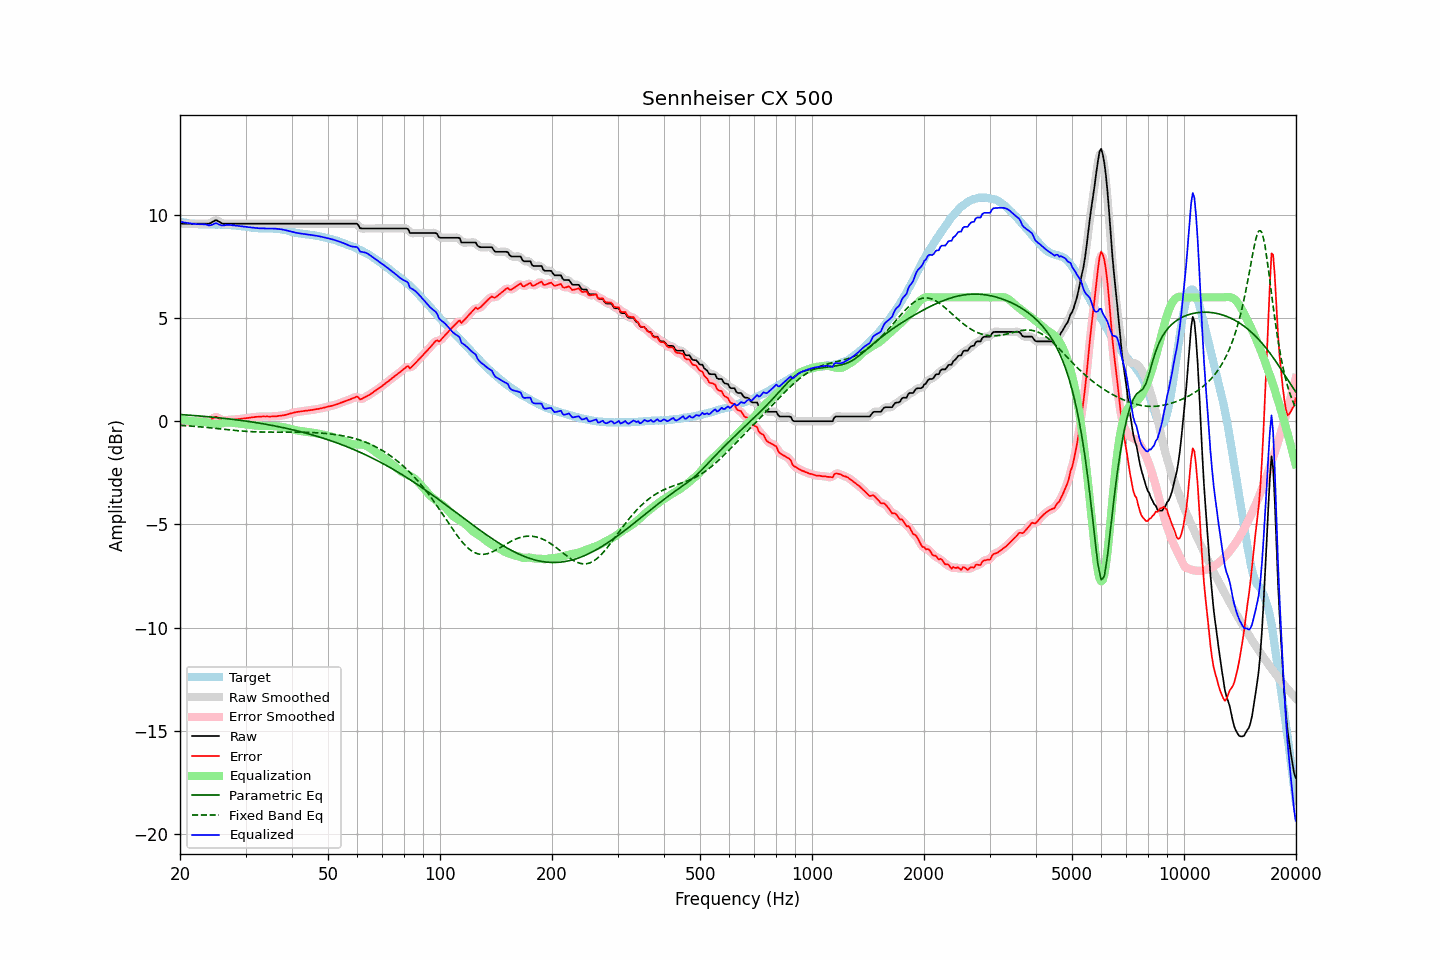

The table this chart was drawn from, first rows:
frequency, raw, error, smoothed, error_smoothed, equalization, parametric_eq, fixed_band_eq, equalized_raw, equalized_smoothed, target
20.00, 9.57, -0.10, 9.57, -0.10, 0.10, 0.33, -0.20, 9.67, 9.67, 9.67
20.20, 9.57, -0.08, 9.57, -0.08, 0.08, 0.32, -0.20, 9.65, 9.65, 9.65
20.40, 9.57, -0.07, 9.57, -0.07, 0.07, 0.32, -0.21, 9.64, 9.64, 9.64
20.61, 9.57, -0.06, 9.57, -0.06, 0.05, 0.31, -0.21, 9.62, 9.62, 9.63
20.81, 9.57, -0.04, 9.57, -0.04, 0.04, 0.30, -0.22, 9.61, 9.61, 9.61
21.02, 9.57, -0.03, 9.57, -0.03, 0.03, 0.30, -0.22, 9.60, 9.60, 9.60
21.23, 9.57, -0.02, 9.57, -0.02, 0.02, 0.29, -0.23, 9.59, 9.59, 9.59
21.44, 9.57, -0.01, 9.57, -0.01, 0.01, 0.29, -0.23, 9.58, 9.58, 9.58
21.66, 9.57, 0.00, 9.57, 0.00, -0.00, 0.28, -0.24, 9.57, 9.57, 9.57
21.87, 9.57, 0.01, 9.57, 0.01, -0.01, 0.27, -0.25, 9.56, 9.56, 9.56
22.09, 9.57, 0.02, 9.57, 0.02, -0.02, 0.27, -0.25, 9.55, 9.55, 9.55
22.31, 9.57, 0.02, 9.57, 0.02, -0.02, 0.26, -0.26, 9.55, 9.55, 9.55
22.54, 9.57, 0.03, 9.57, 0.03, -0.02, 0.26, -0.27, 9.55, 9.55, 9.54
22.76, 9.57, 0.03, 9.57, 0.03, -0.02, 0.25, -0.27, 9.55, 9.55, 9.54
22.99, 9.57, 0.03, 9.57, 0.03, -0.02, 0.24, -0.28, 9.55, 9.55, 9.54
23.22, 9.57, 0.03, 9.57, 0.03, -0.03, 0.24, -0.29, 9.54, 9.54, 9.54
23.45, 9.57, 0.03, 9.57, 0.03, -0.04, 0.23, -0.30, 9.53, 9.53, 9.54
23.69, 9.57, 0.04, 9.57, 0.03, -0.06, 0.22, -0.30, 9.51, 9.51, 9.53
23.92, 9.57, 0.04, 9.58, 0.05, -0.08, 0.21, -0.31, 9.49, 9.50, 9.53
24.16, 9.60, 0.07, 9.60, 0.07, -0.10, 0.21, -0.32, 9.50, 9.50, 9.53
24.40, 9.65, 0.12, 9.65, 0.12, -0.12, 0.20, -0.33, 9.53, 9.53, 9.53
24.65, 9.69, 0.16, 9.70, 0.17, -0.14, 0.19, -0.34, 9.55, 9.56, 9.53
24.89, 9.74, 0.21, 9.72, 0.20, -0.14, 0.18, -0.34, 9.60, 9.58, 9.53
25.14, 9.73, 0.20, 9.72, 0.19, -0.15, 0.18, -0.35, 9.58, 9.58, 9.53
25.39, 9.68, 0.15, 9.69, 0.16, -0.14, 0.17, -0.36, 9.54, 9.55, 9.53
25.65, 9.64, 0.11, 9.64, 0.11, -0.13, 0.16, -0.37, 9.51, 9.51, 9.53
25.91, 9.59, 0.07, 9.60, 0.07, -0.11, 0.15, -0.38, 9.48, 9.49, 9.52
26.16, 9.57, 0.05, 9.58, 0.06, -0.09, 0.14, -0.39, 9.48, 9.49, 9.52
26.43, 9.57, 0.05, 9.57, 0.05, -0.07, 0.13, -0.39, 9.50, 9.50, 9.52
26.69, 9.57, 0.06, 9.57, 0.06, -0.06, 0.13, -0.40, 9.51, 9.51, 9.51
26.96, 9.57, 0.07, 9.57, 0.06, -0.06, 0.12, -0.41, 9.51, 9.51, 9.50
27.23, 9.57, 0.07, 9.57, 0.07, -0.06, 0.11, -0.42, 9.51, 9.51, 9.50
27.50, 9.57, 0.07, 9.57, 0.07, -0.07, 0.10, -0.43, 9.50, 9.50, 9.50
27.77, 9.57, 0.08, 9.57, 0.08, -0.08, 0.09, -0.44, 9.49, 9.49, 9.49
28.05, 9.57, 0.09, 9.57, 0.08, -0.09, 0.08, -0.44, 9.48, 9.48, 9.48
28.33, 9.57, 0.09, 9.57, 0.09, -0.09, 0.07, -0.45, 9.48, 9.48, 9.48
28.62, 9.57, 0.10, 9.57, 0.10, -0.10, 0.06, -0.46, 9.47, 9.47, 9.47
28.90, 9.57, 0.11, 9.57, 0.11, -0.11, 0.05, -0.47, 9.46, 9.46, 9.46
29.19, 9.57, 0.12, 9.57, 0.12, -0.12, 0.04, -0.47, 9.45, 9.45, 9.45
29.48, 9.57, 0.13, 9.57, 0.13, -0.13, 0.03, -0.48, 9.44, 9.44, 9.44
29.78, 9.57, 0.14, 9.57, 0.14, -0.14, 0.02, -0.48, 9.43, 9.43, 9.43
30.08, 9.57, 0.15, 9.57, 0.15, -0.15, 0.01, -0.49, 9.42, 9.42, 9.42
30.38, 9.57, 0.16, 9.57, 0.16, -0.16, -0.00, -0.50, 9.41, 9.41, 9.41
30.68, 9.57, 0.17, 9.57, 0.17, -0.17, -0.02, -0.50, 9.40, 9.40, 9.40
30.99, 9.57, 0.18, 9.57, 0.18, -0.18, -0.03, -0.50, 9.39, 9.39, 9.39
31.30, 9.57, 0.19, 9.57, 0.19, -0.19, -0.04, -0.51, 9.38, 9.38, 9.38
31.61, 9.57, 0.20, 9.57, 0.20, -0.20, -0.05, -0.51, 9.37, 9.37, 9.37
31.93, 9.57, 0.21, 9.57, 0.21, -0.21, -0.06, -0.51, 9.36, 9.36, 9.36
32.24, 9.57, 0.21, 9.57, 0.21, -0.21, -0.08, -0.52, 9.36, 9.36, 9.36
32.57, 9.57, 0.22, 9.57, 0.22, -0.22, -0.09, -0.52, 9.35, 9.35, 9.35
32.89, 9.57, 0.22, 9.57, 0.22, -0.22, -0.10, -0.52, 9.35, 9.35, 9.35
33.22, 9.57, 0.23, 9.57, 0.23, -0.23, -0.11, -0.52, 9.34, 9.34, 9.34
33.55, 9.57, 0.23, 9.57, 0.23, -0.23, -0.13, -0.52, 9.34, 9.34, 9.34
33.89, 9.57, 0.23, 9.57, 0.23, -0.23, -0.14, -0.53, 9.34, 9.34, 9.34
34.23, 9.57, 0.23, 9.57, 0.23, -0.23, -0.16, -0.53, 9.34, 9.34, 9.34
34.57, 9.57, 0.23, 9.57, 0.23, -0.23, -0.17, -0.53, 9.34, 9.34, 9.34
34.92, 9.57, 0.22, 9.57, 0.23, -0.23, -0.18, -0.53, 9.34, 9.34, 9.35
35.27, 9.57, 0.23, 9.57, 0.23, -0.23, -0.20, -0.53, 9.34, 9.34, 9.34
35.62, 9.57, 0.24, 9.57, 0.23, -0.24, -0.21, -0.53, 9.33, 9.33, 9.33
35.97, 9.57, 0.24, 9.57, 0.24, -0.24, -0.23, -0.53, 9.33, 9.33, 9.33
... 635 more rows
